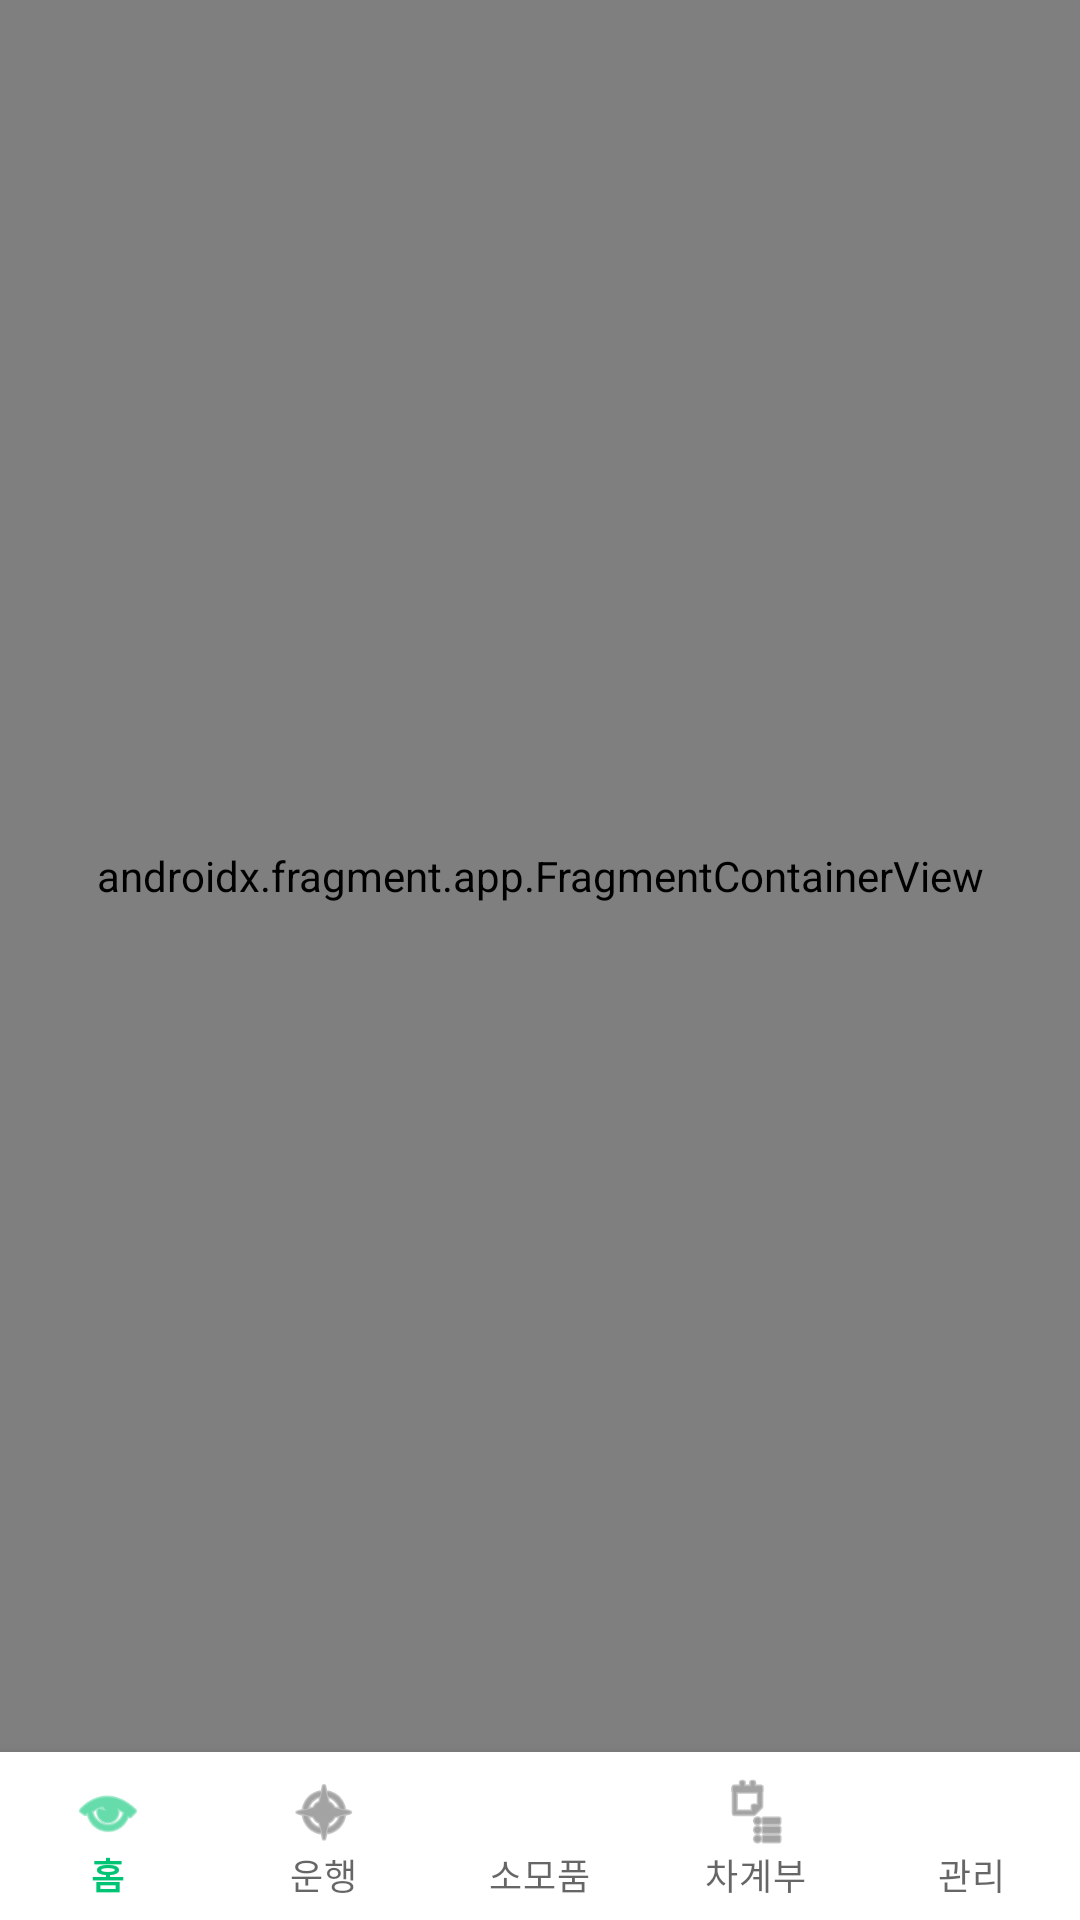

Android layout source for this screen:
<!-- AndroidManifest.xml: activity theme Theme.Mobileappfuelog.NoActionBar -->
<!-- res/layout/activity_main.xml -->
<?xml version="1.0" encoding="utf-8"?>
<LinearLayout xmlns:android="http://schemas.android.com/apk/res/android"
    xmlns:app="http://schemas.android.com/apk/res-auto"
    xmlns:tools="http://schemas.android.com/tools"
    android:id="@+id/root_main_container"
    android:layout_width="match_parent"
    android:layout_height="match_parent"
    android:background="@color/fuelog_surface"
    android:fitsSystemWindows="true"
    android:orientation="vertical"
    tools:context=".MainActivity">

    
    <androidx.fragment.app.FragmentContainerView
        android:id="@+id/nav_host_fragment_content_main"
        android:name="androidx.navigation.fragment.NavHostFragment"
        android:layout_width="match_parent"
        android:layout_height="0dp"
        android:layout_weight="1"
        app:defaultNavHost="true" />

    
    <com.google.android.material.bottomnavigation.BottomNavigationView
        android:id="@+id/bottom_nav_main"
        android:layout_width="match_parent"
        android:layout_height="wrap_content"
        android:background="@color/fuelog_card_bg"
        app:elevation="8dp"
        app:labelVisibilityMode="labeled"
        app:menu="@menu/menu_m03_bottom_nav" />

</LinearLayout>
<!-- resources referenced by this layout -->
<resources>
  <color name="fuelog_card_bg">#FFFFFFFF</color>
  <color name="fuelog_surface">#FFF4F6F8</color>
  <style name="Theme.Mobileappfuelog.NoActionBar" parent="Theme.Mobileappfuelog">
          <item name="windowActionBar">false</item>
          <item name="windowNoTitle">true</item>
      </style>
  <style name="Theme.Mobileappfuelog" parent="Theme.MaterialComponents.Light.NoActionBar">
          <item name="colorPrimary">@color/fuelog_primary</item>
          <item name="colorPrimaryVariant">@color/fuelog_primary_dark</item>
          <item name="colorOnPrimary">@color/white</item>
          <item name="colorSecondary">@color/fuelog_primary</item>
          <item name="colorSecondaryVariant">@color/fuelog_primary_dark</item>
          <item name="colorOnSecondary">@color/white</item>
          <item name="android:statusBarColor">@color/white</item>
          <item name="android:windowLightStatusBar">true</item>
      </style>
  <color name="fuelog_primary">#FF00C473</color>
  <color name="fuelog_primary_dark">#FF009E5C</color>
  <color name="white">#FFFFFFFF</color>
</resources>
